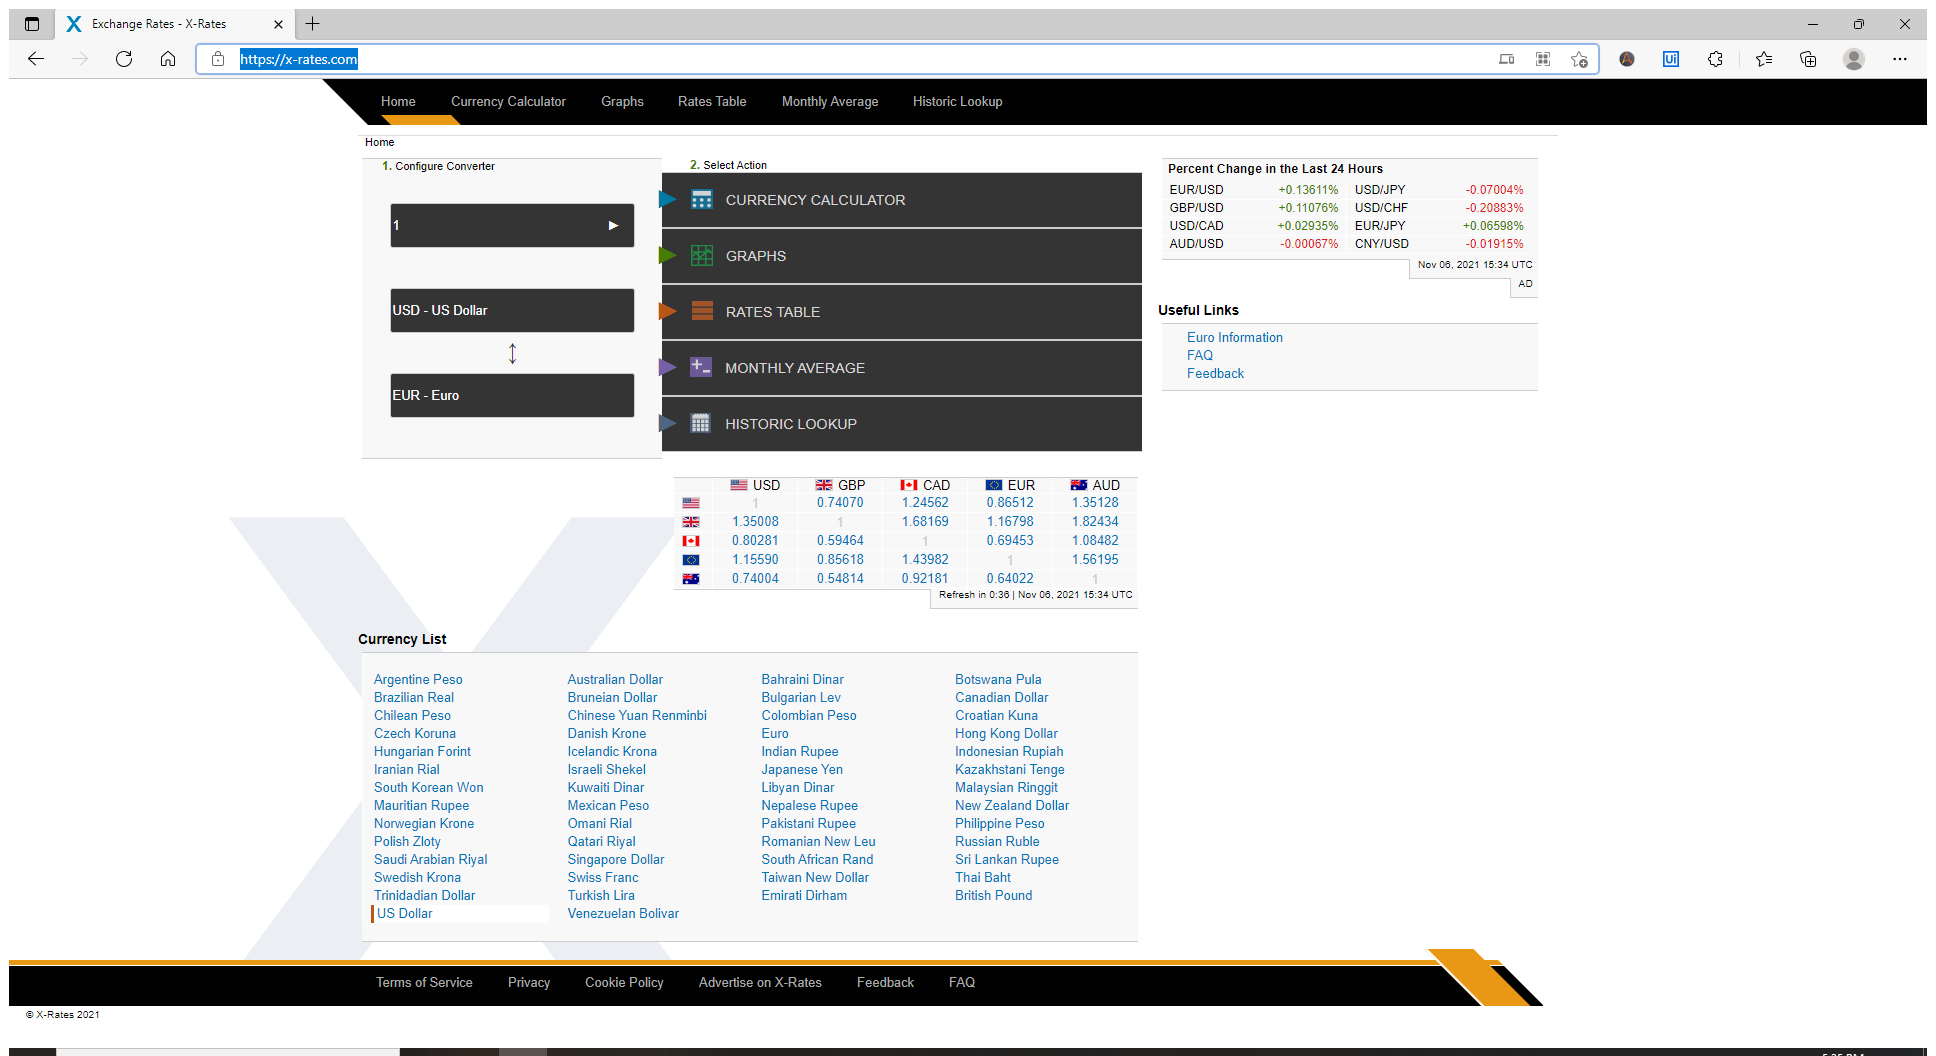
Task: Convert prices from local currencies into to USD
input - multiple files with local currency
output - single file with local and USD currency
Workflow: GetExhangeRate

Step 1: Use Browser Edge: Exchange Rates - X-Rates in window 'Exchange Rates - X-Rates' (msedge.exe)

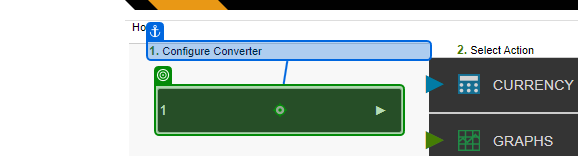
Step 2: type "in_LocalPrice" into '1. Configure Converter'

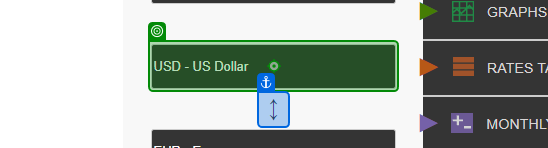
Step 3: type "in_LocalCurrency" into '↔'

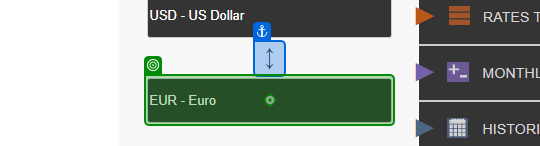
Step 4: type "in_ConvertToCurrency" into '↔'

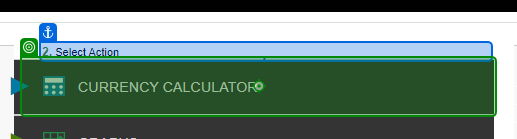
Step 5: click on 'Currency Calculator►'

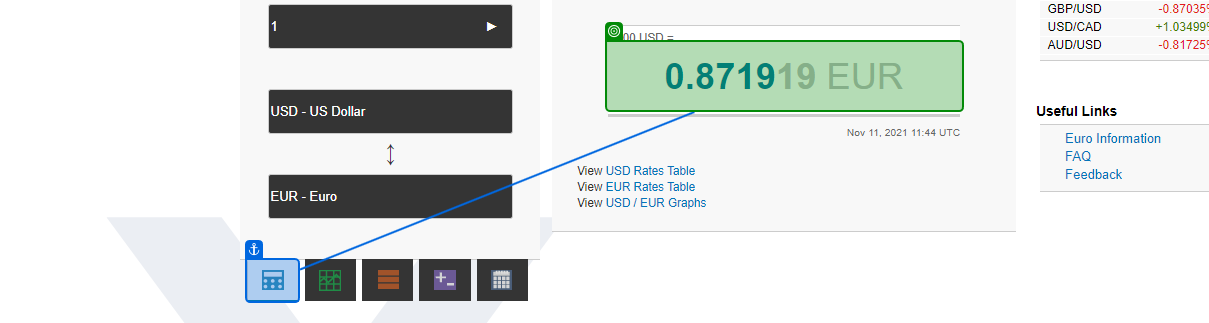
Step 6: get-text from 'Currency Calculator►'